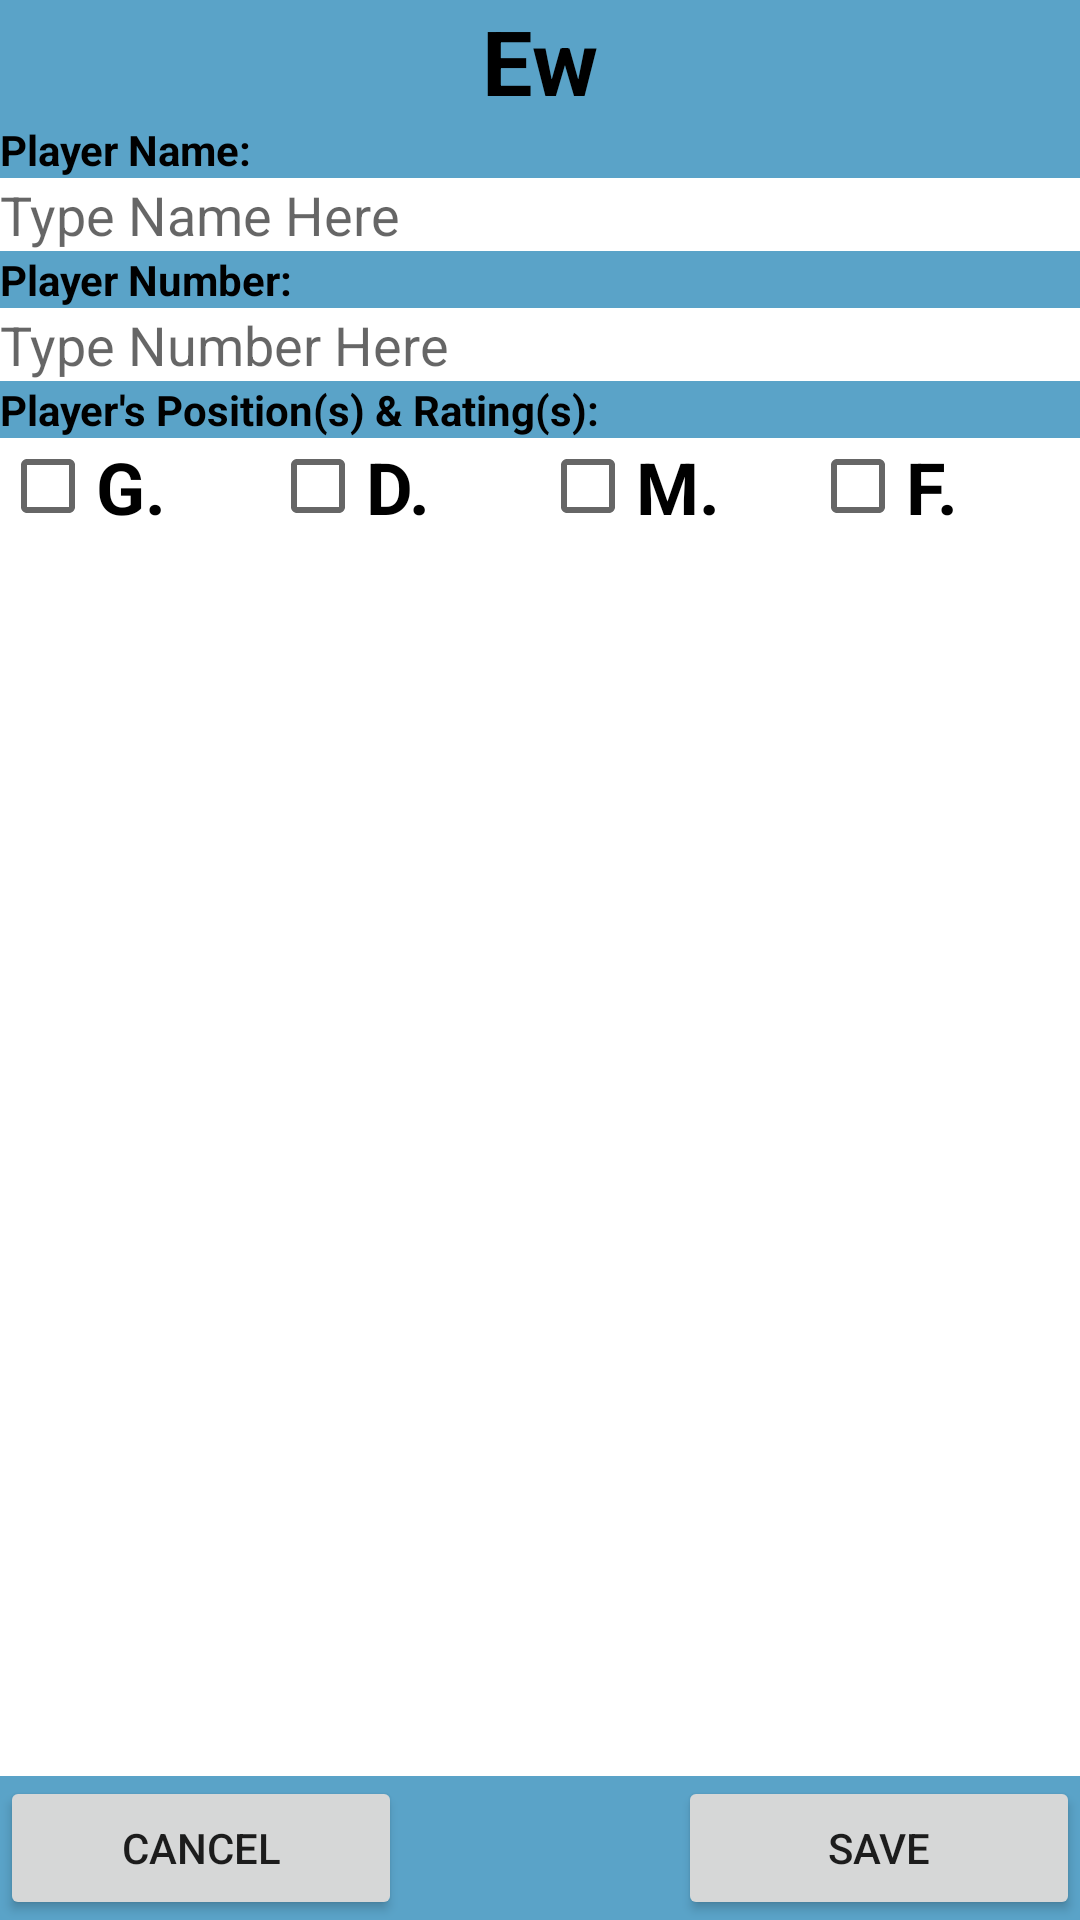

This screen was rendered from an Android layout file. Write that file and the resources it references.
<!-- AndroidManifest.xml: application theme AppTheme -->
<!-- res/layout/content_modify_player.xml -->
<?xml version="1.0" encoding="utf-8"?>
<RelativeLayout
    xmlns:android="http://schemas.android.com/apk/res/android"
    xmlns:app="http://schemas.android.com/apk/res-auto"
    android:layout_width="match_parent"
    android:layout_height="match_parent"
    android:orientation="vertical"
    android:clickable="true"
    android:focusable="true"
    android:focusableInTouchMode="true" >

    <LinearLayout
        android:id="@+id/modifyQuarters_linearLayout0"
        android:layout_width="match_parent"
        android:layout_height="wrap_content"
        android:orientation="vertical"
        android:layout_alignParentTop="true">

        <android.support.v7.widget.AppCompatTextView
            android:id="@+id/Player_textViewDialogTitle"
            android:layout_width="match_parent"
            android:layout_height="wrap_content"
            android:background="@color/colorPrimaryDark"
            android:text="@string/defaultText"
            android:textAlignment="center"
            android:textColor="@android:color/black"
            android:textSize="30sp"
            android:textStyle="bold"
            app:autoSizeStepGranularity="2sp"
            app:autoSizeTextType="uniform" />

        <android.support.v7.widget.AppCompatTextView
            android:id="@+id/Player_textViewPlayerName"
            android:layout_width="match_parent"
            android:layout_height="wrap_content"
            android:background="@color/colorPrimaryDark"
            android:text="@string/textPlayerName"
            android:textColor="@android:color/black"
            android:textStyle="bold"
            app:autoSizeStepGranularity="2sp"
            app:autoSizeTextType="uniform" />

        <EditText
            android:id="@+id/Player_editTextPlayerName"
            android:layout_width="match_parent"
            android:layout_height="0dp"
            android:layout_weight="1"
            android:background="@android:color/white"
            android:hint="@string/hintName"
            android:inputType="text"
            android:maxLines="1"
            android:textColor="@android:color/black"
            android:textSize="18sp" />

    </LinearLayout>

    <LinearLayout
        android:id="@+id/Player_linearLayout1"
        android:layout_width="match_parent"
        android:layout_height="wrap_content"
        android:orientation="vertical"
        android:layout_below="@+id/modifyQuarters_linearLayout0">

        <android.support.v7.widget.AppCompatTextView
            android:id="@+id/Player_textViewPlayerNumber"
            android:layout_width="match_parent"
            android:layout_height="wrap_content"
            android:background="@color/colorPrimaryDark"
            android:text="@string/textPlayerNumber"
            android:textColor="@android:color/black"
            android:textStyle="bold"
            app:autoSizeStepGranularity="2sp"
            app:autoSizeTextType="uniform" />

        <EditText
            android:id="@+id/Player_editTextPlayerNumber"
            android:layout_width="match_parent"
            android:layout_height="0dp"
            android:layout_weight="1"
            android:background="@android:color/white"
            android:hint="@string/hintNumber"
            android:inputType="number"
            android:maxLines="1"
            android:textColor="@android:color/black"
            android:textSize="18sp" />

    </LinearLayout>

    <LinearLayout
        android:id="@+id/Player_linearLayout2"
        android:layout_width="match_parent"
        android:layout_height="wrap_content"
        android:layout_below="@+id/Player_linearLayout1"
        android:layout_above="@+id/Player_linearLayout3"
        android:background="@color/colorPrimaryDark"
        android:orientation="vertical">

        <android.support.v7.widget.AppCompatTextView
            android:id="@+id/Player_textViewPlayerPosition"
            android:layout_width="wrap_content"
            android:layout_height="wrap_content"
            android:background="@color/colorPrimaryDark"
            android:text="@string/textPlayerHeader"
            android:textColor="@android:color/black"
            android:textStyle="bold"
            app:autoSizeStepGranularity="2sp"
            app:autoSizeTextType="uniform" />

        <LinearLayout
            android:layout_width="match_parent"
            android:layout_height="match_parent"
            android:background="@android:color/white"
            android:baselineAligned="false"
            android:orientation="horizontal">

            <LinearLayout
                android:layout_width="match_parent"
                android:layout_height="match_parent"
                android:layout_weight="1"
                android:orientation="vertical">

                <CheckBox
                    android:id="@+id/Player_checkBoxGoalie"
                    android:layout_width="match_parent"
                    android:layout_height="wrap_content"
                    android:maxLines="1"
                    android:text="@string/abbGoalie"
                    android:textAlignment="textStart"
                    android:textColor="@android:color/black"
                    android:textSize="24sp"
                    android:textStyle="bold"/>

                <NumberPicker
                    android:id="@+id/Player_numberPickerGoalie"
                    android:layout_width="match_parent"
                    android:layout_height="match_parent"
                    android:descendantFocusability="blocksDescendants"
                    android:focusable="true"
                    android:focusableInTouchMode="true"
                    android:visibility="invisible" />

            </LinearLayout>

            <LinearLayout
                android:layout_width="match_parent"
                android:layout_height="match_parent"
                android:layout_weight="1"
                android:orientation="vertical">

                <CheckBox
                    android:id="@+id/Player_checkBoxDefender"
                    android:layout_width="match_parent"
                    android:layout_height="wrap_content"
                    android:maxLines="1"
                    android:text="@string/abbDefender"
                    android:textAlignment="textStart"
                    android:textColor="@android:color/black"
                    android:textSize="24sp"
                    android:textStyle="bold" />

                <NumberPicker
                    android:id="@+id/Player_numberPickerDefender"
                    android:layout_width="match_parent"
                    android:layout_height="match_parent"
                    android:descendantFocusability="blocksDescendants"
                    android:focusable="true"
                    android:focusableInTouchMode="true"
                    android:visibility="invisible" />

            </LinearLayout>

            <LinearLayout
                android:layout_width="match_parent"
                android:layout_height="match_parent"
                android:layout_weight="1"
                android:orientation="vertical">

                <CheckBox
                    android:id="@+id/Player_checkBoxMidfielder"
                    android:layout_width="match_parent"
                    android:layout_height="wrap_content"
                    android:maxLines="1"
                    android:text="@string/abbMidfielder"
                    android:textAlignment="textStart"
                    android:textColor="@android:color/black"
                    android:textSize="24sp"
                    android:textStyle="bold" />

                <NumberPicker
                    android:id="@+id/Player_numberPickerMidfielder"
                    android:layout_width="match_parent"
                    android:layout_height="match_parent"
                    android:descendantFocusability="blocksDescendants"
                    android:visibility="invisible" />

            </LinearLayout>

            <LinearLayout
                android:layout_width="match_parent"
                android:layout_height="match_parent"
                android:layout_weight="1"
                android:orientation="vertical">

                <CheckBox
                    android:id="@+id/Player_checkBoxForward"
                    android:layout_width="match_parent"
                    android:layout_height="wrap_content"
                    android:maxLines="1"
                    android:text="@string/abbForward"
                    android:textAlignment="textStart"
                    android:textColor="@android:color/black"
                    android:textSize="24sp"
                    android:textStyle="bold"/>

                <NumberPicker
                    android:id="@+id/Player_numberPickerForward"
                    android:layout_width="match_parent"
                    android:layout_height="match_parent"
                    android:descendantFocusability="blocksDescendants"
                    android:focusable="true"
                    android:focusableInTouchMode="true"
                    android:visibility="invisible" />
            </LinearLayout>

        </LinearLayout>

    </LinearLayout>

    <LinearLayout
        android:id="@+id/Player_linearLayout3"
        android:layout_width="match_parent"
        android:layout_height="wrap_content"
        android:layout_alignParentBottom="true"
        android:background="@color/colorPrimaryDark"
        android:orientation="horizontal">

        <Button
            android:id="@+id/Player_buttonCancel"
            android:layout_width="wrap_content"
            android:layout_height="wrap_content"
            android:layout_weight="1"
            android:text="@string/textCancel" />

        <Space
            android:layout_width="wrap_content"
            android:layout_height="wrap_content"
            android:layout_weight="1"
            android:focusable="true"
            android:focusableInTouchMode="true" />

        <Space
            android:layout_width="wrap_content"
            android:layout_height="wrap_content"
            android:layout_weight="1"
            android:focusable="true"
            android:focusableInTouchMode="true" />

        <Button
            android:id="@+id/Player_buttonSave"
            android:layout_width="wrap_content"
            android:layout_height="wrap_content"
            android:layout_weight="1"
            android:text="@string/textSave" />

    </LinearLayout>

</RelativeLayout>
<!-- resources referenced by this layout -->
<resources>
  <color name="colorPrimaryDark">#5aa3c8</color>
  <string name="abbDefender">
          D.
      </string>
  <string name="abbForward">
          F.
      </string>
  <string name="abbGoalie">
          G.
      </string>
  <string name="abbMidfielder">
          M.
      </string>
  <string name="defaultText">
          Ew
      </string>
  <string name="hintName">
          Type Name Here
      </string>
  <string name="hintNumber">
          Type Number Here
      </string>
  <string name="textCancel">
          Cancel
      </string>
  <string name="textPlayerHeader">
          Player\'s Position(s) &amp; Rating(s):
      </string>
  <string name="textPlayerName">
          Player Name:
      </string>
  <string name="textPlayerNumber">
          Player Number:
      </string>
  <string name="textSave">
          Save
      </string>
  <style name="AppTheme" parent="Theme.AppCompat.Light.NoActionBar">
          
          <item name="colorPrimary">@color/colorPrimary</item>
          <item name="colorPrimaryDark">@color/colorPrimaryDark</item>
          <item name="colorAccent">@color/colorAccent</item>
          <item name="android:windowFullscreen">true</item>
      </style>
  <color name="colorPrimary">#ffffff</color>
  <color name="colorAccent">#000000</color>
</resources>
